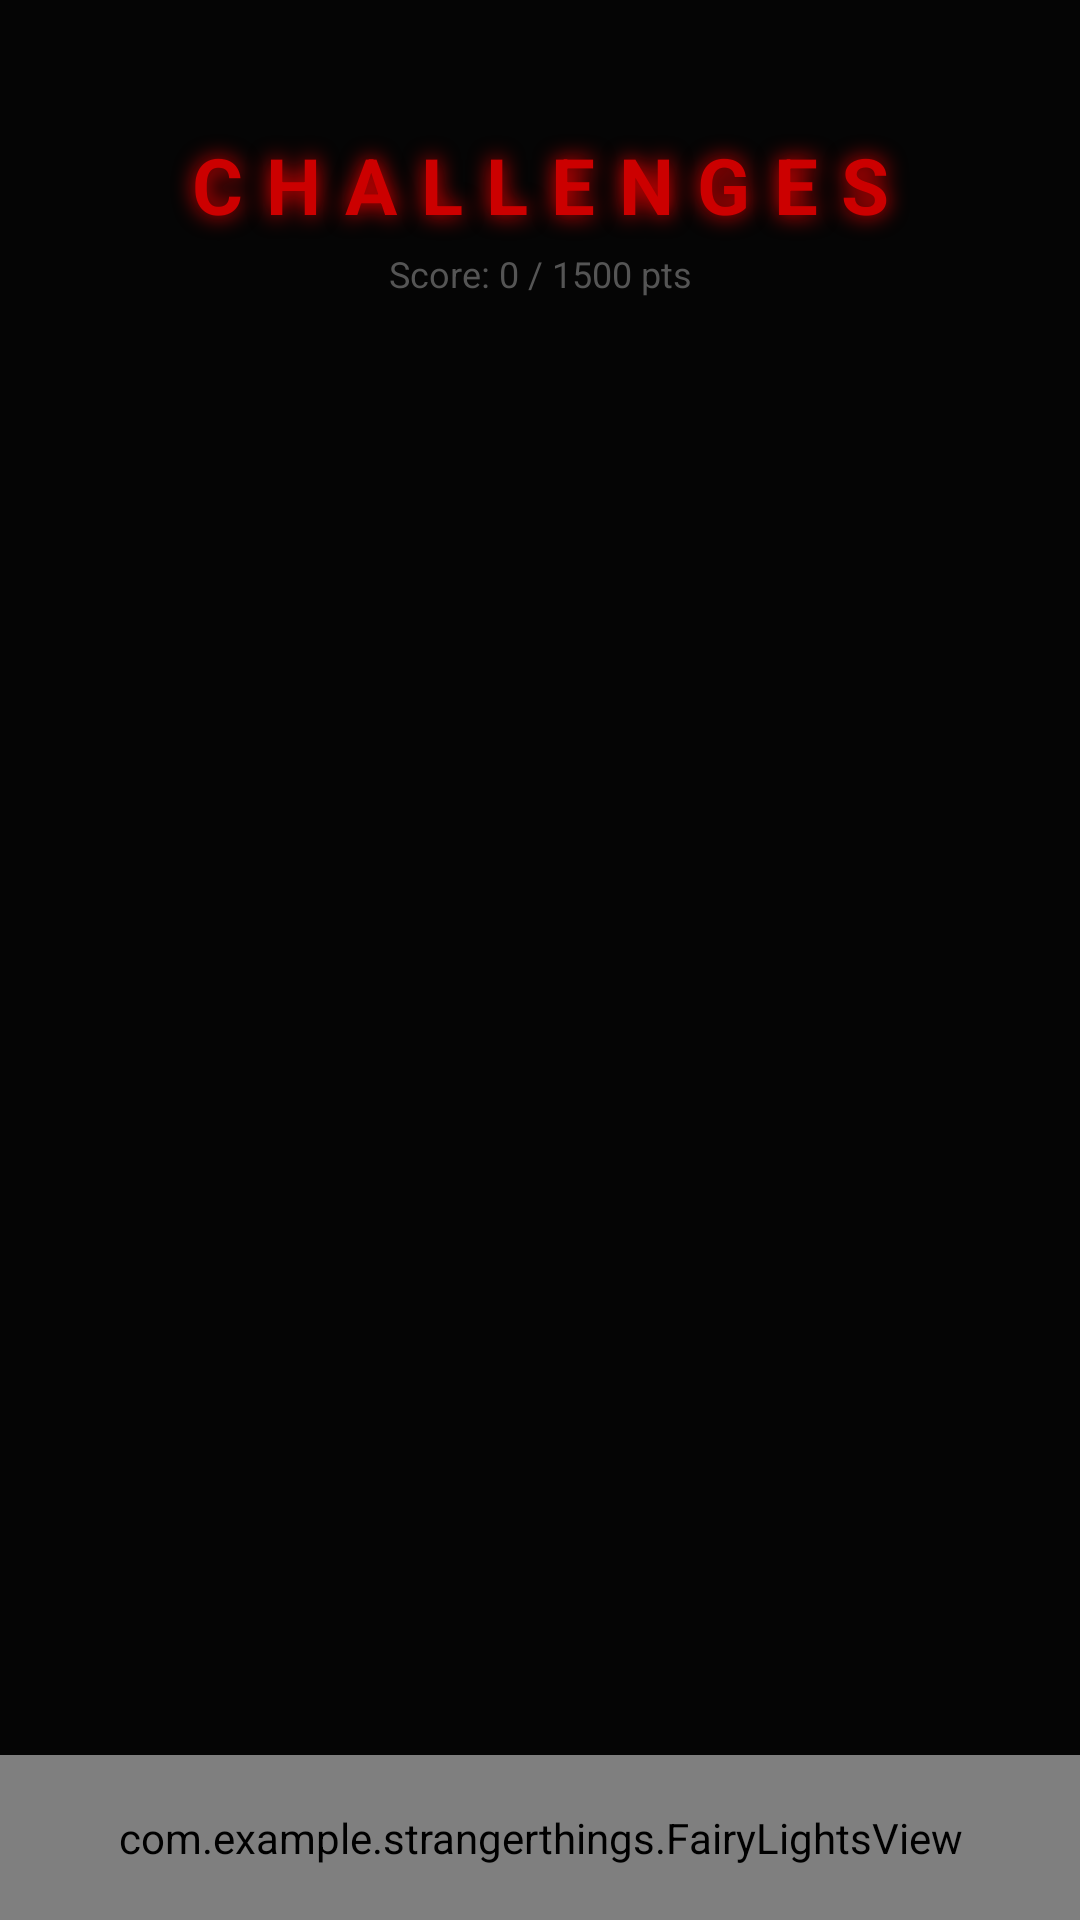

Here is an Android app screen rendered from its layout file. Give the layout XML and the strings, colors and styles it references.
<!-- AndroidManifest.xml: application theme Theme.StrangerCTF -->
<!-- res/layout/activity_challenges.xml -->
<?xml version="1.0" encoding="utf-8"?>
<FrameLayout xmlns:android="http://schemas.android.com/apk/res/android"
    android:layout_width="match_parent"
    android:layout_height="match_parent"
    android:background="#050505">

    <ImageView
        android:layout_width="match_parent"
        android:layout_height="match_parent"
        android:src="@drawable/bg_upside_down"
        android:scaleType="centerCrop"
        android:alpha="0.15"/>

    <LinearLayout
        android:layout_width="match_parent"
        android:layout_height="match_parent"
        android:orientation="vertical"
        android:paddingBottom="65dp">

        <TextView
            android:layout_width="match_parent"
            android:layout_height="wrap_content"
            android:text="CHALLENGES"
            android:textColor="#CC0000"
            android:textSize="26sp"
            android:textStyle="bold"
            android:letterSpacing="0.3"
            android:gravity="center"
            android:paddingTop="44dp"
            android:paddingBottom="4dp"
            android:shadowColor="#FF0000"
            android:shadowRadius="18"
            android:shadowDx="0"
            android:shadowDy="0"/>

        <TextView
            android:id="@+id/tvTotalScore"
            android:layout_width="match_parent"
            android:layout_height="wrap_content"
            android:text="Score: 0 / 1500 pts"
            android:textColor="#555555"
            android:textSize="12sp"
            android:gravity="center"
            android:paddingBottom="20dp"/>

        <androidx.recyclerview.widget.RecyclerView
            android:id="@+id/rvChallenges"
            android:layout_width="match_parent"
            android:layout_height="0dp"
            android:layout_weight="1"
            android:paddingHorizontal="18dp"
            android:clipToPadding="false"/>

    </LinearLayout>

    <com.example.strangerthings.FairyLightsView
        android:layout_width="match_parent"
        android:layout_height="55dp"
        android:layout_gravity="bottom"/>

</FrameLayout>
<!-- resources referenced by this layout -->
<resources>
  <style name="Theme.StrangerCTF" parent="Theme.MaterialComponents.NoActionBar">
          <item name="colorPrimary">#CC0000</item>
          <item name="colorPrimaryVariant">#880000</item>
          <item name="colorOnPrimary">#FFFFFF</item>
          <item name="android:windowBackground">#050505</item>
          <item name="android:statusBarColor">#000000</item>
          <item name="android:navigationBarColor">#000000</item>
      </style>
</resources>
